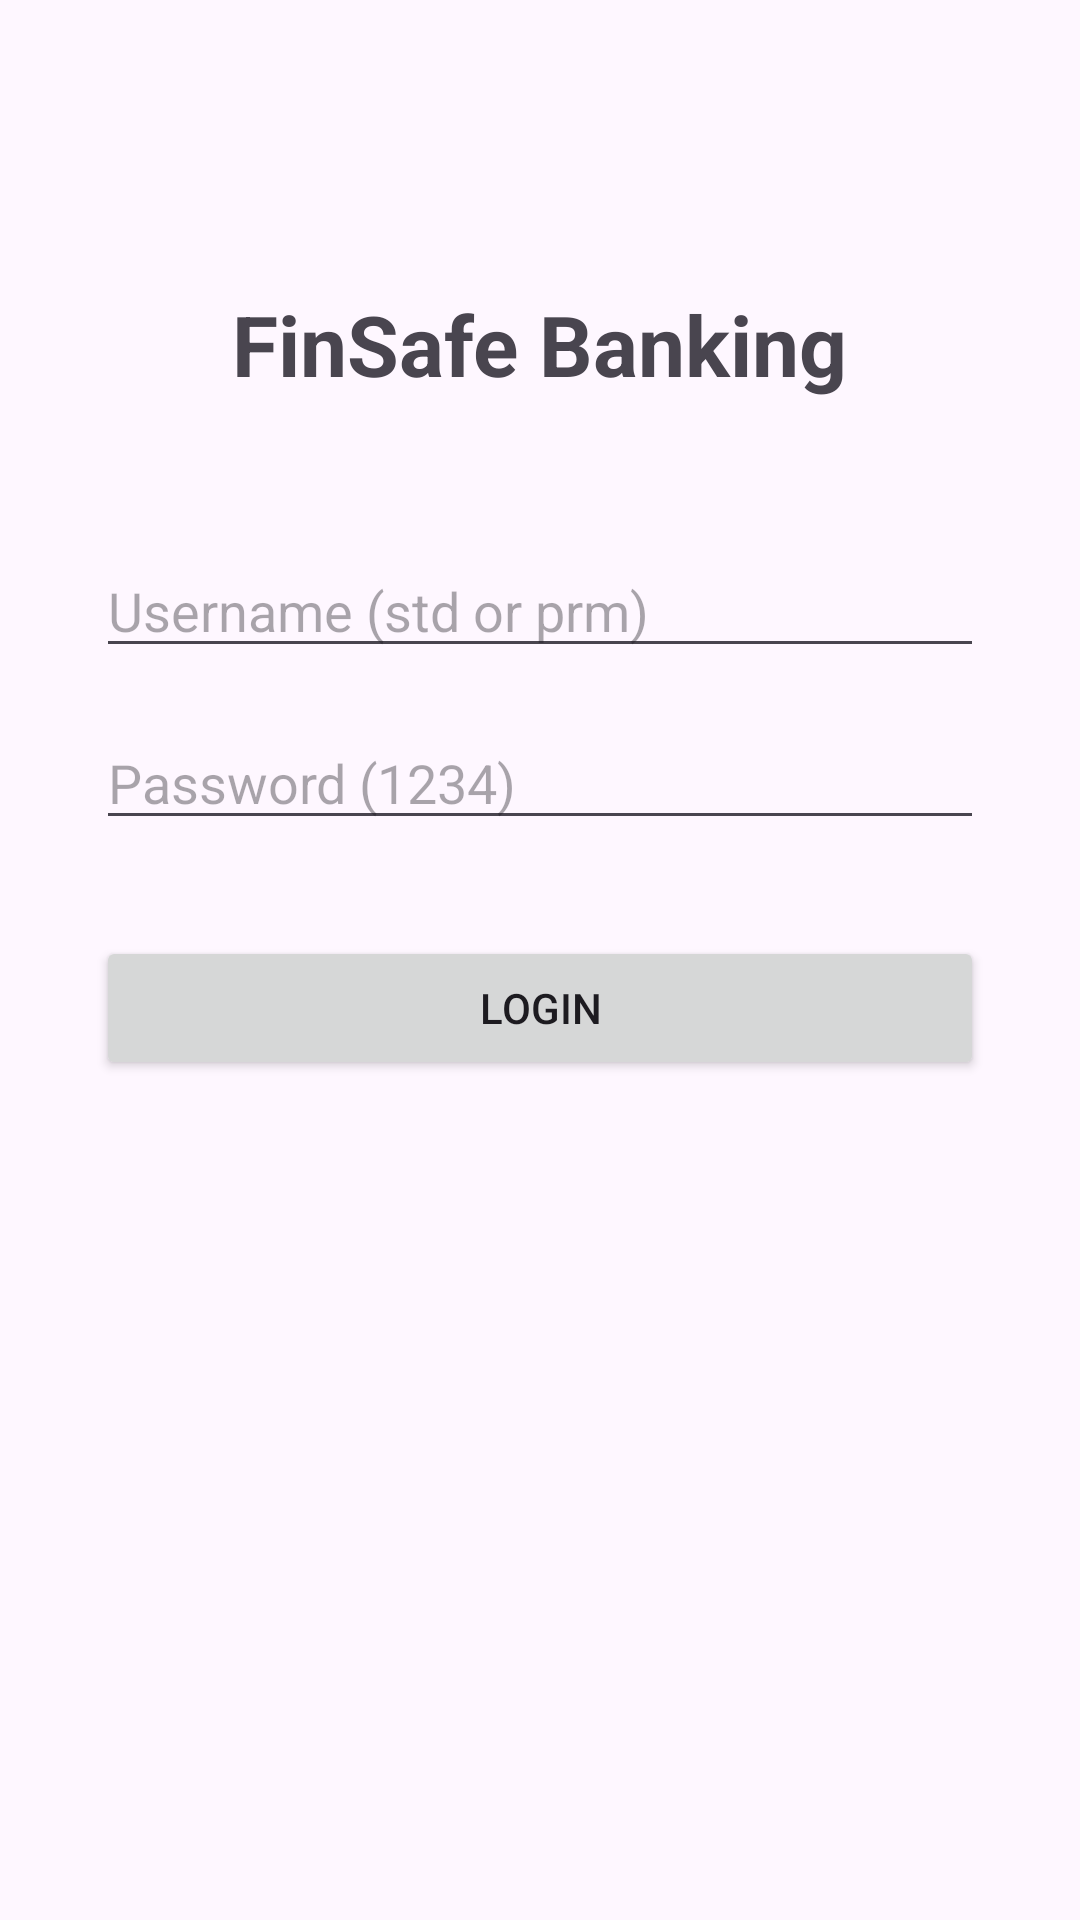

This screen was rendered from an Android layout file. Write that file and the resources it references.
<!-- AndroidManifest.xml: application theme Theme.FinSafe -->
<!-- res/layout/activity_login.xml -->
<?xml version="1.0" encoding="utf-8"?>
<androidx.constraintlayout.widget.ConstraintLayout xmlns:android="http://schemas.android.com/apk/res/android"
    xmlns:app="http://schemas.android.com/apk/res-auto"
    xmlns:tools="http://schemas.android.com/tools"
    android:layout_width="match_parent"
    android:layout_height="match_parent"
    android:padding="32dp"
    tools:context=".LoginActivity">

    <TextView
        android:id="@+id/tvAppTitle"
        android:layout_width="wrap_content"
        android:layout_height="wrap_content"
        android:text="@string/login_title_finsafe_banking"
        android:textSize="28sp"
        android:textStyle="bold"
        android:layout_marginTop="64dp"
        app:layout_constraintTop_toTopOf="parent"
        app:layout_constraintStart_toStartOf="parent"
        app:layout_constraintEnd_toEndOf="parent" />

    <EditText
        android:id="@+id/etUsername"
        android:layout_width="0dp"
        android:layout_height="wrap_content"
        android:layout_marginTop="48dp"
        android:hint="@string/login_et_username_std_or_prm"
        android:inputType="text"
        app:layout_constraintEnd_toEndOf="parent"
        app:layout_constraintStart_toStartOf="parent"
        app:layout_constraintTop_toBottomOf="@+id/tvAppTitle" />

    <EditText
        android:id="@+id/etPassword"
        android:layout_width="0dp"
        android:layout_height="wrap_content"
        android:layout_marginTop="16dp"
        android:hint="@string/login_et_password_1234"
        android:inputType="textPassword"
        app:layout_constraintEnd_toEndOf="parent"
        app:layout_constraintStart_toStartOf="parent"
        app:layout_constraintTop_toBottomOf="@+id/etUsername" />

    <Button
        android:id="@+id/btnLogin"
        android:layout_width="0dp"
        android:layout_height="wrap_content"
        android:layout_marginTop="32dp"
        android:text="@string/login_btn_login"
        app:layout_constraintEnd_toEndOf="parent"
        app:layout_constraintStart_toStartOf="parent"
        app:layout_constraintTop_toBottomOf="@+id/etPassword" />

</androidx.constraintlayout.widget.ConstraintLayout>
<!-- resources referenced by this layout -->
<resources>
  <string name="login_btn_login">Login</string>
  <string name="login_et_password_1234">Password (1234)</string>
  <string name="login_et_username_std_or_prm">Username (std or prm)</string>
  <string name="login_title_finsafe_banking">FinSafe Banking</string>
  <style name="Theme.FinSafe" parent="Base.Theme.FinSafe" />
  <style name="Base.Theme.FinSafe" parent="Theme.Material3.DayNight.NoActionBar">
          
          
      </style>
</resources>
